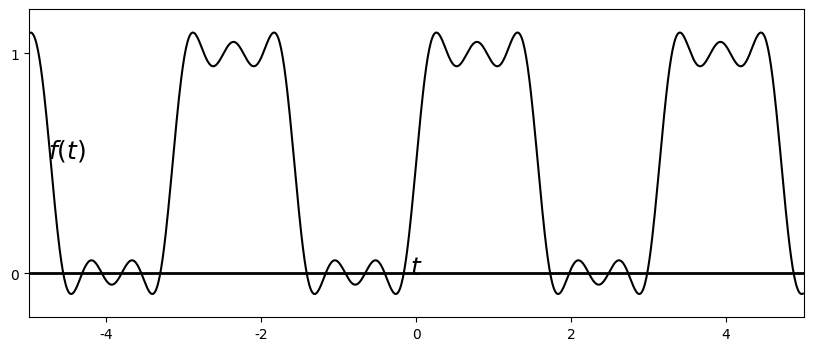

Source code (Python): (Note: this script raises an exception after producing the figure.)
#%matplotlib osx
%matplotlib inline

import matplotlib.pyplot as plt
import matplotlib.lines as ln
import numpy as np
plt.close()

plt.rcParams['font.family'] = 'Times New Roman'

step = 0.01

fig = plt.figure(figsize=(10,4),dpi=300)
#fig = plt.figure(figsize=(10,4))
fig.patch.set_alpha(0.)

#(a)
ax =fig.add_subplot(111)

omega = 2
theta = 0.0
t = np.arange(-5, 5, step)
x = 1/2 + (2/np.pi)*(np.sin(omega*(t-theta)) + (1/3)*np.sin(3*omega*(t-theta)) + (1/5)*np.sin(5*omega*(t-theta)))

plt.xlim([-5, 5])
plt.ylim([-0.2, 1.2])
plt.axhline(0, color='k', linewidth=2)
ax.xaxis.set_label_coords(1.02, 0.2)
ax.yaxis.set_label_coords(0.05,1.02)
plt.xlabel('$t$', fontsize=18)
plt.ylabel('$f(t)$', fontsize=18, rotation=0)
#plt.xticks([0,1,2,3,4,5,6])
plt.yticks([0, 1])

plt.plot(t, x, color='k')

plt.subplots_adjust(left=None, bottom=None, right=None, top=None, wspace=None, hspace=1.0)
plt.savefig('./figures/fig4.10.eps')
plt.show()


plt.close()




